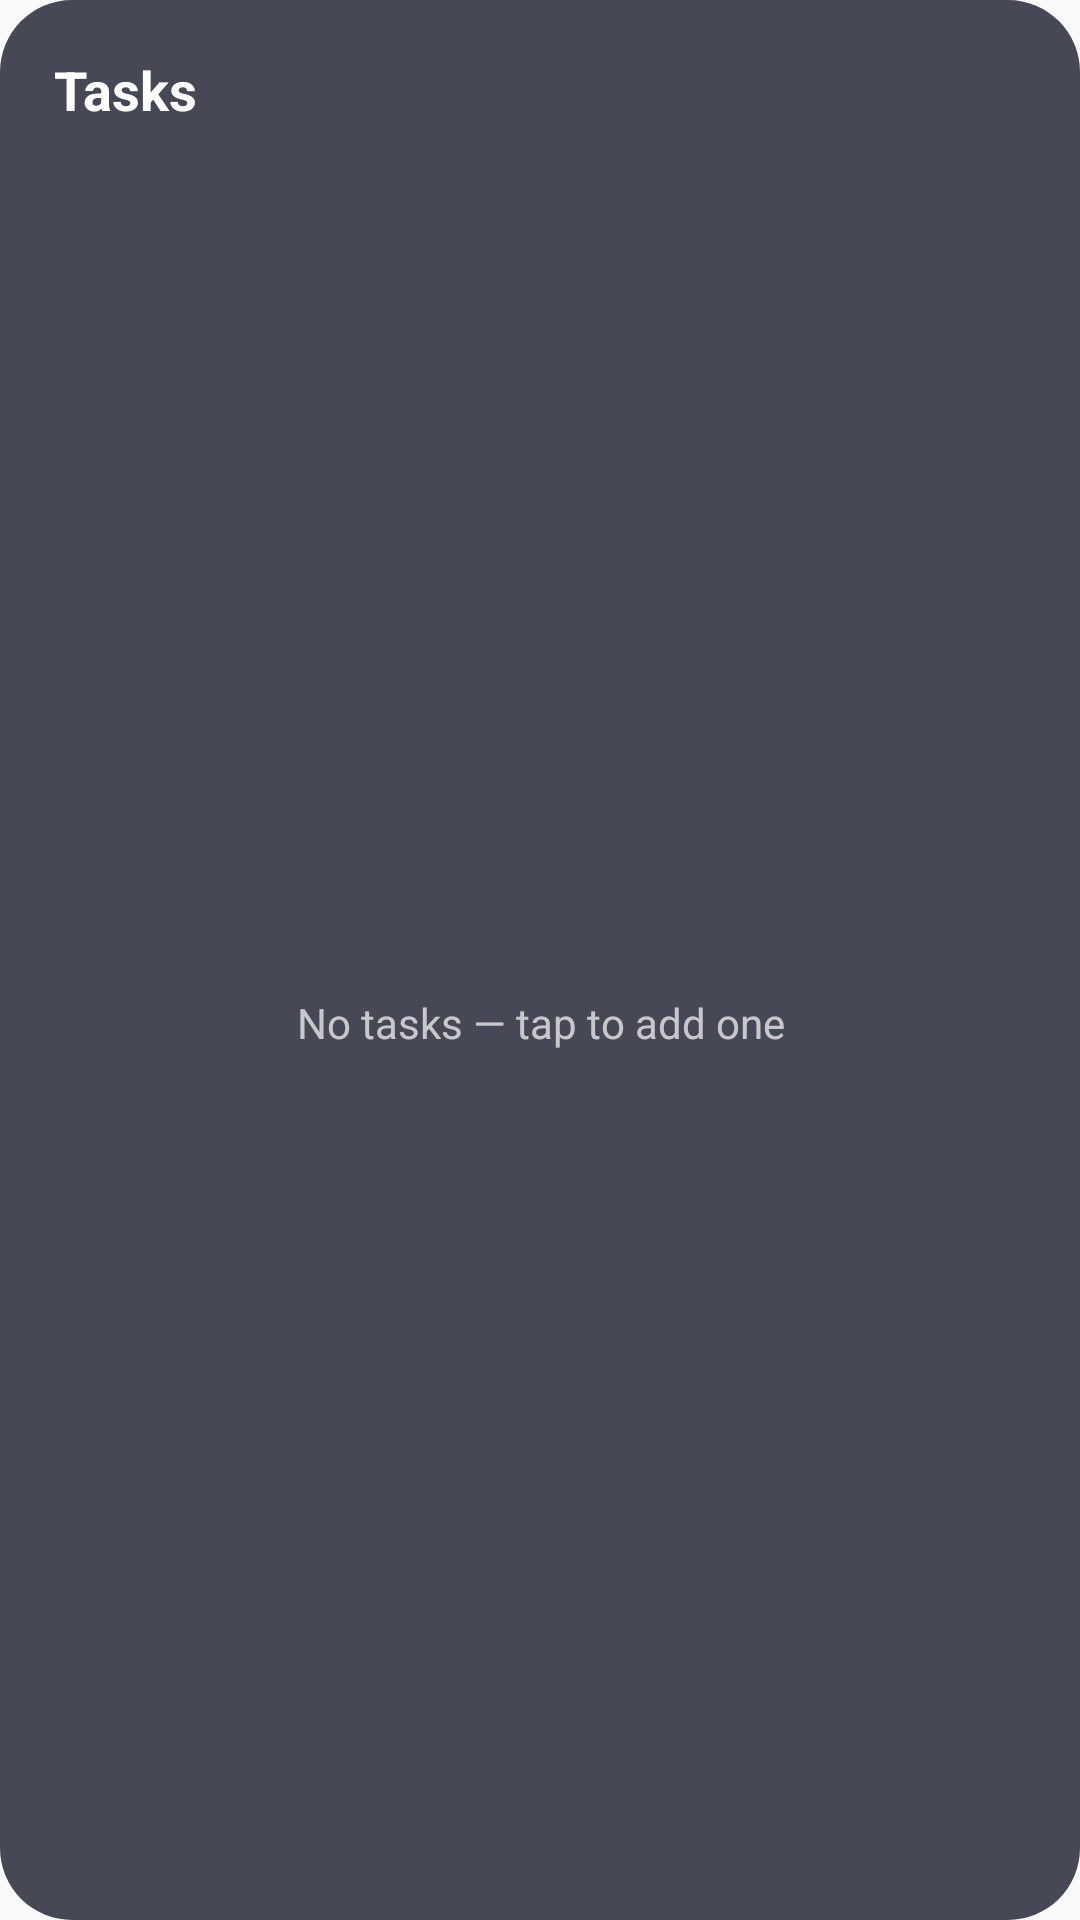

Layout XML and referenced resources for this Android screen:
<!-- AndroidManifest.xml: application theme Theme.LockTodo -->
<!-- res/layout/widget_tasks.xml -->
<?xml version="1.0" encoding="utf-8"?>
<LinearLayout xmlns:android="http://schemas.android.com/apk/res/android"
    android:layout_width="match_parent"
    android:layout_height="match_parent"
    android:background="@drawable/widget_bg"
    android:orientation="vertical"
    android:padding="12dp">

    <LinearLayout
        android:id="@+id/widget_header"
        android:layout_width="match_parent"
        android:layout_height="wrap_content"
        android:gravity="center_vertical"
        android:orientation="horizontal"
        android:paddingStart="6dp"
        android:paddingBottom="6dp">

        <TextView
            android:layout_width="wrap_content"
            android:layout_height="wrap_content"
            android:text="@string/widget_title"
            android:textColor="#FFFFFFFF"
            android:textSize="18sp"
            android:textStyle="bold" />

        <TextView
            android:id="@+id/widget_count"
            android:layout_width="0dp"
            android:layout_height="wrap_content"
            android:layout_weight="1"
            android:paddingStart="10dp"
            android:textColor="#B3FFFFFF"
            android:textSize="14sp" />

        <ImageView
            android:id="@+id/widget_add"
            android:layout_width="36dp"
            android:layout_height="36dp"
            android:contentDescription="@string/widget_add"
            android:padding="6dp"
            android:src="@drawable/ic_add_white" />
    </LinearLayout>

    <FrameLayout
        android:layout_width="match_parent"
        android:layout_height="0dp"
        android:layout_weight="1">

        <ListView
            android:id="@+id/widget_list"
            android:layout_width="match_parent"
            android:layout_height="match_parent"
            android:divider="@null"
            android:dividerHeight="0dp" />

        <TextView
            android:id="@+id/widget_empty"
            android:layout_width="match_parent"
            android:layout_height="match_parent"
            android:gravity="center"
            android:text="@string/widget_empty"
            android:textColor="#B3FFFFFF"
            android:textSize="14sp" />
    </FrameLayout>
</LinearLayout>
<!-- resources referenced by this layout -->
<resources>
  <!-- drawable widget_bg (drawable) -->
  <?xml version="1.0" encoding="utf-8"?>
  <shape xmlns:android="http://schemas.android.com/apk/res/android" android:shape="rectangle">
      <solid android:color="#CC1A1C2E" />
      <corners android:radius="24dp" />
  </shape>
  <string name="widget_add">Add task</string>
  <string name="widget_empty">No tasks — tap to add one</string>
  <string name="widget_title">Tasks</string>
  <style name="Theme.LockTodo" parent="android:Theme.Material.Light.NoActionBar" />
</resources>
